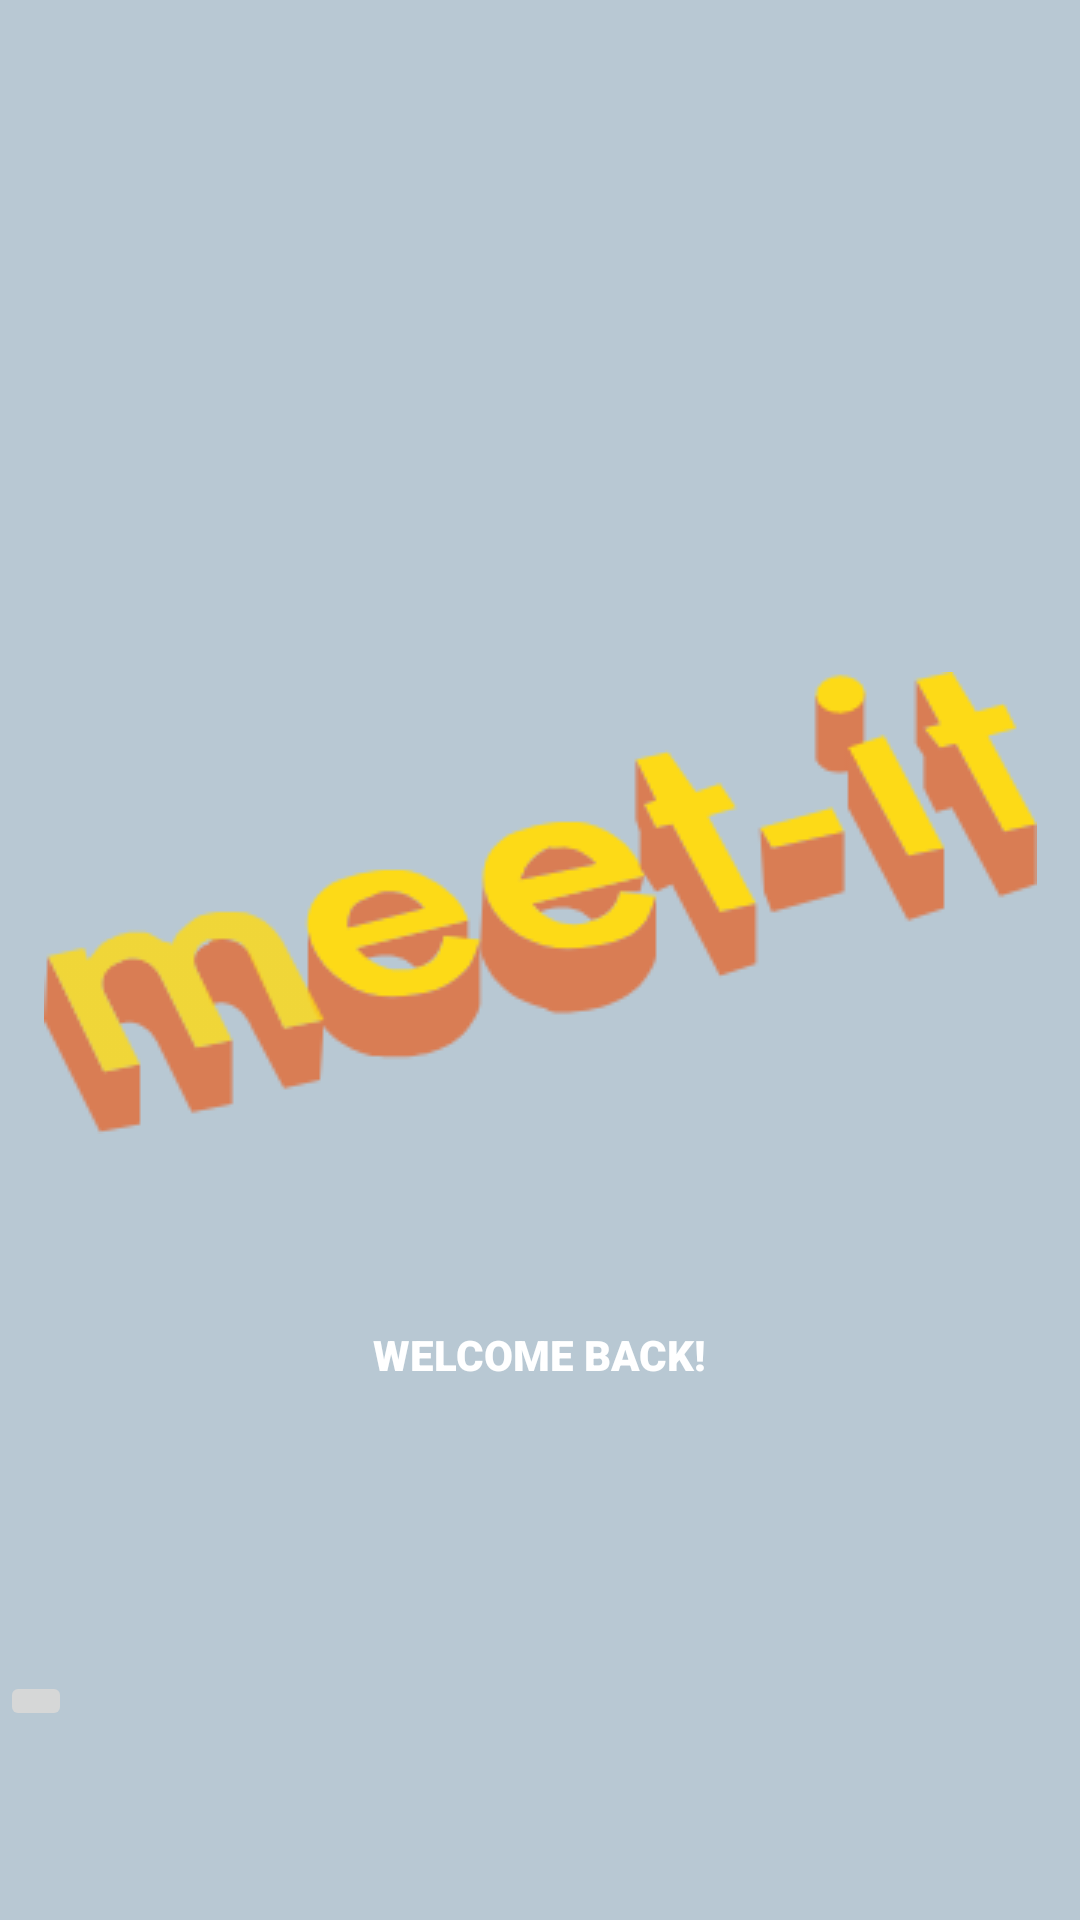

Here is an Android app screen rendered from its layout file. Give the layout XML and the strings, colors and styles it references.
<!-- AndroidManifest.xml: application theme AppTheme -->
<!-- res/layout/activity_home.xml -->
<?xml version="1.0" encoding="utf-8"?>
<android.support.constraint.ConstraintLayout xmlns:android="http://schemas.android.com/apk/res/android"
    xmlns:app="http://schemas.android.com/apk/res-auto"
    xmlns:tools="http://schemas.android.com/tools"
    android:layout_width="match_parent"
    android:layout_height="match_parent"
    android:background="#B8C8D3"
    tools:context=".Home">

    <TextView
        android:id="@+id/textView"
        android:layout_width="wrap_content"
        android:layout_height="wrap_content"
        android:fontFamily="sans-serif-black"
        android:text="@string/welcomeback"
        android:textAllCaps="true"
        android:textColor="#FFFFFF"
        app:layout_constraintBottom_toBottomOf="parent"
        app:layout_constraintLeft_toLeftOf="parent"
        app:layout_constraintRight_toRightOf="parent"
        app:layout_constraintTop_toTopOf="parent"
        app:layout_constraintVertical_bias="0.712" />

    <ImageView
        android:id="@+id/imageView"
        android:layout_width="wrap_content"
        android:layout_height="wrap_content"
        android:layout_marginTop="224dp"
        app:layout_constraintEnd_toEndOf="parent"
        app:layout_constraintStart_toStartOf="parent"
        app:layout_constraintTop_toTopOf="parent"
        app:srcCompat="@drawable/mainlogo"
        tools:ignore="ContentDescription"/>

    <ImageButton
        android:id="@+id/imageButton"
        android:layout_width="wrap_content"
        android:layout_height="wrap_content"
        android:layout_marginTop="96dp"
        android:onClick="goToPlanner"
        app:layout_constraintEnd_toEndOf="parent"
        app:layout_constraintHorizontal_bias="0.0"
        app:layout_constraintStart_toStartOf="parent"
        app:layout_constraintTop_toBottomOf="@+id/textView"
        app:srcCompat="@drawable/getstarted"
        tools:ignore="ContentDescription" />

</android.support.constraint.ConstraintLayout>
<!-- resources referenced by this layout -->
<resources>
  <!-- drawable mainlogo: png bitmap (drawable, 18128 bytes) -->
  <string name="welcomeback">Welcome back!</string>
  <style name="AppTheme" parent="Theme.AppCompat.Light.NoActionBar">
          
          <item name="colorPrimary">@color/colorPrimary</item>
          <item name="colorPrimaryDark">@color/colorPrimaryDark</item>
          <item name="colorAccent">@color/colorAccent</item>
          <item name="android:datePickerDialogTheme">@style/MyDatePickerDialogTheme</item>
          <item name="android:timePickerDialogTheme">@style/MyTimePickerDialogTheme</item>
          <item name="colorControlActivated">@color/colorOrange</item>
      </style>
  <color name="colorPrimary">#008577</color>
  <color name="colorPrimaryDark">#393D3F</color>
  <color name="colorAccent">#D81B60</color>
  <style name="MyDatePickerDialogTheme" parent="Theme.AppCompat.Light.Dialog">
          <item name="android:datePickerStyle">@style/MyDatePickerStyle</item>
          <item name="android:colorAccent">@color/colorShadow</item>
          <item name="android:colorControlActivated">@color/colorOrange</item>
      </style>
  <style name="MyTimePickerDialogTheme" parent="Theme.AppCompat.Light.Dialog">
          <item name="android:colorAccent">@color/colorOrange</item>
          <item name="android:colorControlActivated">@color/colorOrange</item>
      </style>
  <color name="colorOrange">#D97D54</color>
  <style name="MyDatePickerStyle" parent="@android:style/Widget.Material.Light.DatePicker">
          <item name="android:headerBackground">@color/colorOrange</item>
      </style>
  <color name="colorShadow">#262B2E</color>
</resources>
